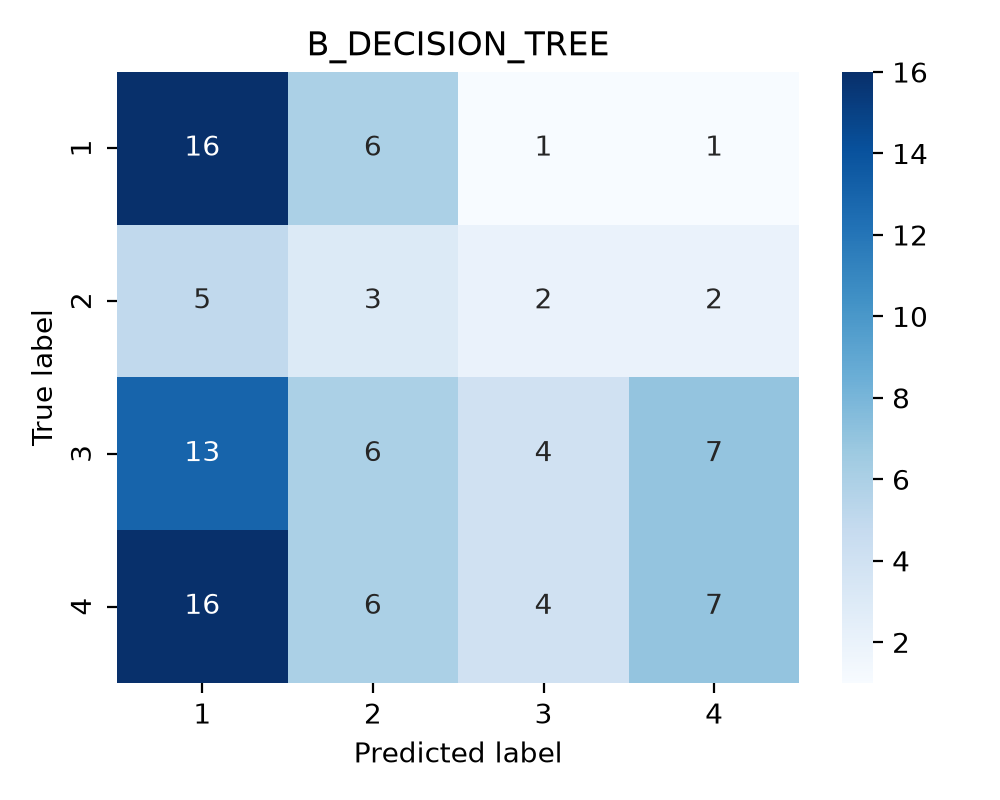

The data file committed next to this chart (first rows):
true_label, 1, 2, 3, 4
1, 16, 6, 1, 1
2, 5, 3, 2, 2
3, 13, 6, 4, 7
4, 16, 6, 4, 7
